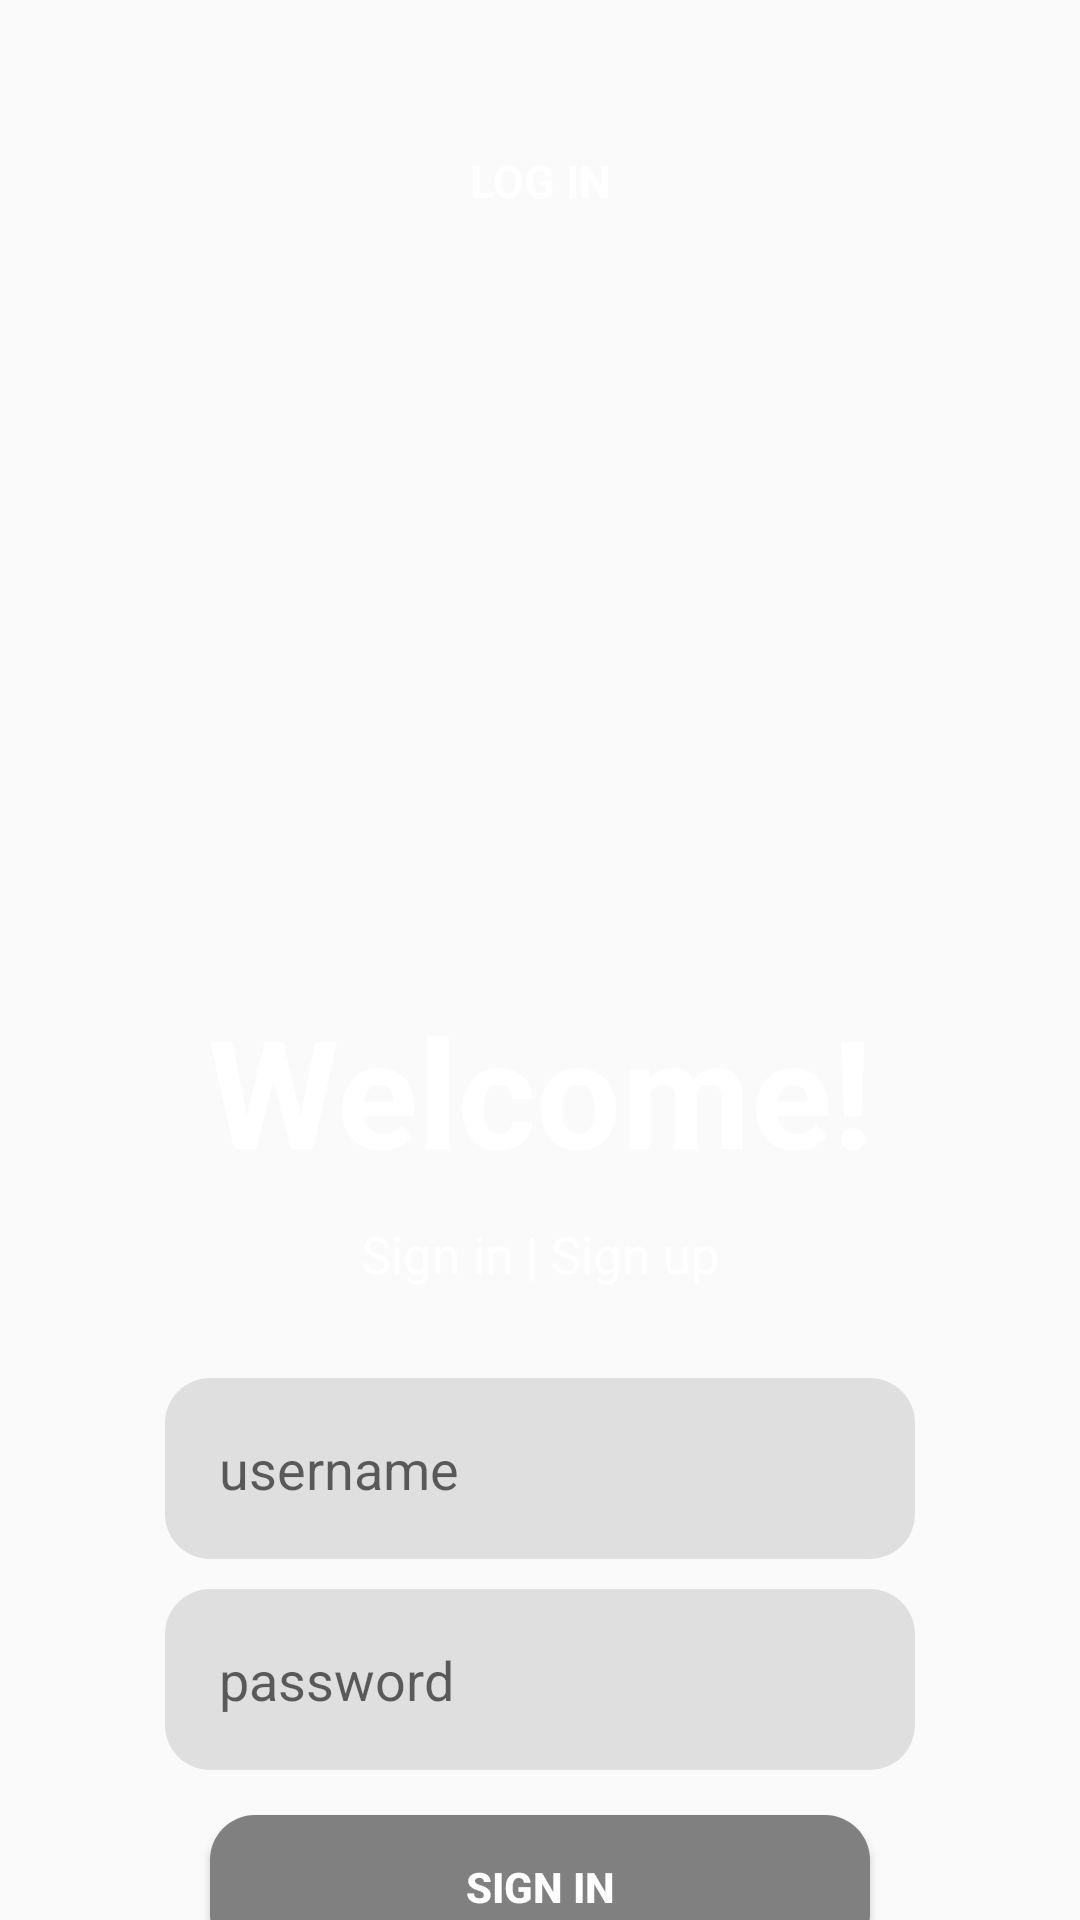

Produce the Android XML layout that renders to this screen, including the resource entries it uses.
<!-- AndroidManifest.xml: application theme Theme.ClassWork_1 -->
<!-- res/layout/activity_login.xml -->
<?xml version="1.0" encoding="utf-8"?>
<androidx.constraintlayout.widget.ConstraintLayout
    xmlns:android="http://schemas.android.com/apk/res/android"
    xmlns:app="http://schemas.android.com/apk/res-auto"
    xmlns:tools="http://schemas.android.com/tools"
    android:layout_width="match_parent"
    android:layout_height="match_parent"
    android:background="@drawable/fon"
    android:orientation="vertical"
    tools:context=".LoginActivity">

    <TextView
        android:id="@+id/enter"
        android:layout_width="wrap_content"
        android:layout_height="wrap_content"
        android:layout_marginTop="50sp"
        android:text="@string/log_in"
        android:textColor="@color/white"
        android:textSize="15sp"
        android:textStyle="bold"
        app:layout_constraintEnd_toEndOf="parent"
        app:layout_constraintStart_toStartOf="parent"
        app:layout_constraintTop_toTopOf="parent" />

    <TextView
        android:id="@+id/Welcome"
        android:layout_width="wrap_content"
        android:layout_height="wrap_content"
        android:layout_marginTop="330sp"
        android:text="@string/welcome"
        android:textColor="@color/white"
        android:textSize="50sp"
        android:textStyle="bold"
        app:layout_constraintEnd_toEndOf="parent"
        app:layout_constraintStart_toStartOf="parent"
        app:layout_constraintTop_toTopOf="parent" />

    <TextView
        android:id="@+id/infoText"
        android:layout_width="wrap_content"
        android:layout_height="wrap_content"
        android:layout_marginTop="10sp"
        android:text="@string/sign_in_sign_up"
        android:textColor="@color/white"
        android:textSize="17sp"
        app:layout_constraintEnd_toEndOf="parent"
        app:layout_constraintStart_toStartOf="parent"
        app:layout_constraintTop_toBottomOf="@+id/Welcome" />

    <TextView
        android:id="@+id/forget"
        android:layout_width="wrap_content"
        android:layout_height="wrap_content"
        android:layout_marginTop="20sp"
        android:text="@string/forgot_password"
        android:textColor="@color/white"
        android:textSize="13sp"
        app:layout_constraintEnd_toEndOf="parent"
        app:layout_constraintStart_toStartOf="parent"
        app:layout_constraintTop_toBottomOf="@+id/enterbutton" />

    <EditText
        android:id="@+id/editText1"
        android:layout_width="250sp"
        android:layout_height="wrap_content"
        android:layout_marginTop="30sp"
        android:background="@drawable/back_edittext"
        android:hint="@string/username"
        android:inputType="text"
        android:padding="18sp"
        app:layout_constraintEnd_toEndOf="parent"
        app:layout_constraintStart_toStartOf="parent"
        app:layout_constraintTop_toBottomOf="@id/infoText" />

    <EditText
        android:id="@+id/editText2"
        android:layout_width="250sp"
        android:layout_height="wrap_content"
        android:layout_marginTop="10sp"
        android:background="@drawable/back_edittext"
        android:hint="@string/password"
        android:inputType="textPassword"
        android:padding="18sp"
        app:layout_constraintEnd_toEndOf="parent"
        app:layout_constraintStart_toStartOf="parent"
        app:layout_constraintTop_toBottomOf="@id/editText1" />

    <Button
        android:id="@+id/enterbutton"
        android:layout_width="220sp"
        android:layout_height="wrap_content"
        android:layout_marginTop="15sp"
        android:background="@drawable/back_edittext2"
        android:text="@string/sign_in"
        android:textColor="@color/white"
        android:textStyle="bold"
        app:layout_constraintEnd_toEndOf="parent"
        app:layout_constraintStart_toStartOf="parent"
        app:layout_constraintTop_toBottomOf="@id/editText2"
        />


</androidx.constraintlayout.widget.ConstraintLayout>
<!-- resources referenced by this layout -->
<resources>
  <color name="white">#FFFFFFFF</color>
  <!-- drawable back_edittext (drawable) -->
  <?xml version="1.0" encoding="utf-8"?>
  <shape xmlns:android="http://schemas.android.com/apk/res/android"
      android:shape="rectangle">
      <corners android:radius="15dp"/>
      <solid android:color="#85C8C8C8"/>
  
  
  </shape>
  <!-- drawable back_edittext2 (drawable) -->
  <?xml version="1.0" encoding="utf-8"?>
  <selector xmlns:android="http://schemas.android.com/apk/res/android">
  
      <item>
          <shape android:shape="rectangle">
              <corners android:radius="15dp"/>
              <solid android:color="#808080"/>
          </shape>
      </item>
  
  </selector>
  <string name="forgot_password">Forgot password?</string>
  <string name="log_in">LOG IN</string>
  <string name="password">password</string>
  <string name="sign_in">Sign in</string>
  <string name="sign_in_sign_up">Sign in | Sign up</string>
  <string name="username">username</string>
  <string name="welcome">Welcome!</string>
  <style name="Theme.ClassWork_1" parent="Theme.MaterialComponents.Light.NoActionBar.Bridge">
          
          <item name="colorPrimary">@color/purple_500</item>
          <item name="colorPrimaryVariant">@color/purple_700</item>
          <item name="colorOnPrimary">@color/white</item>
          
          <item name="colorSecondary">@color/teal_200</item>
          <item name="colorSecondaryVariant">@color/teal_700</item>
          <item name="colorOnSecondary">@color/black</item>
          
          <item name="android:statusBarColor" tools:targetApi="l">?attr/colorPrimaryVariant</item>
          
      </style>
  <color name="purple_500">#FF6200EE</color>
  <color name="purple_700">#FF3700B3</color>
  <color name="teal_200">#FF03DAC5</color>
  <color name="teal_700">#FF018786</color>
  <color name="black">#FF000000</color>
</resources>
